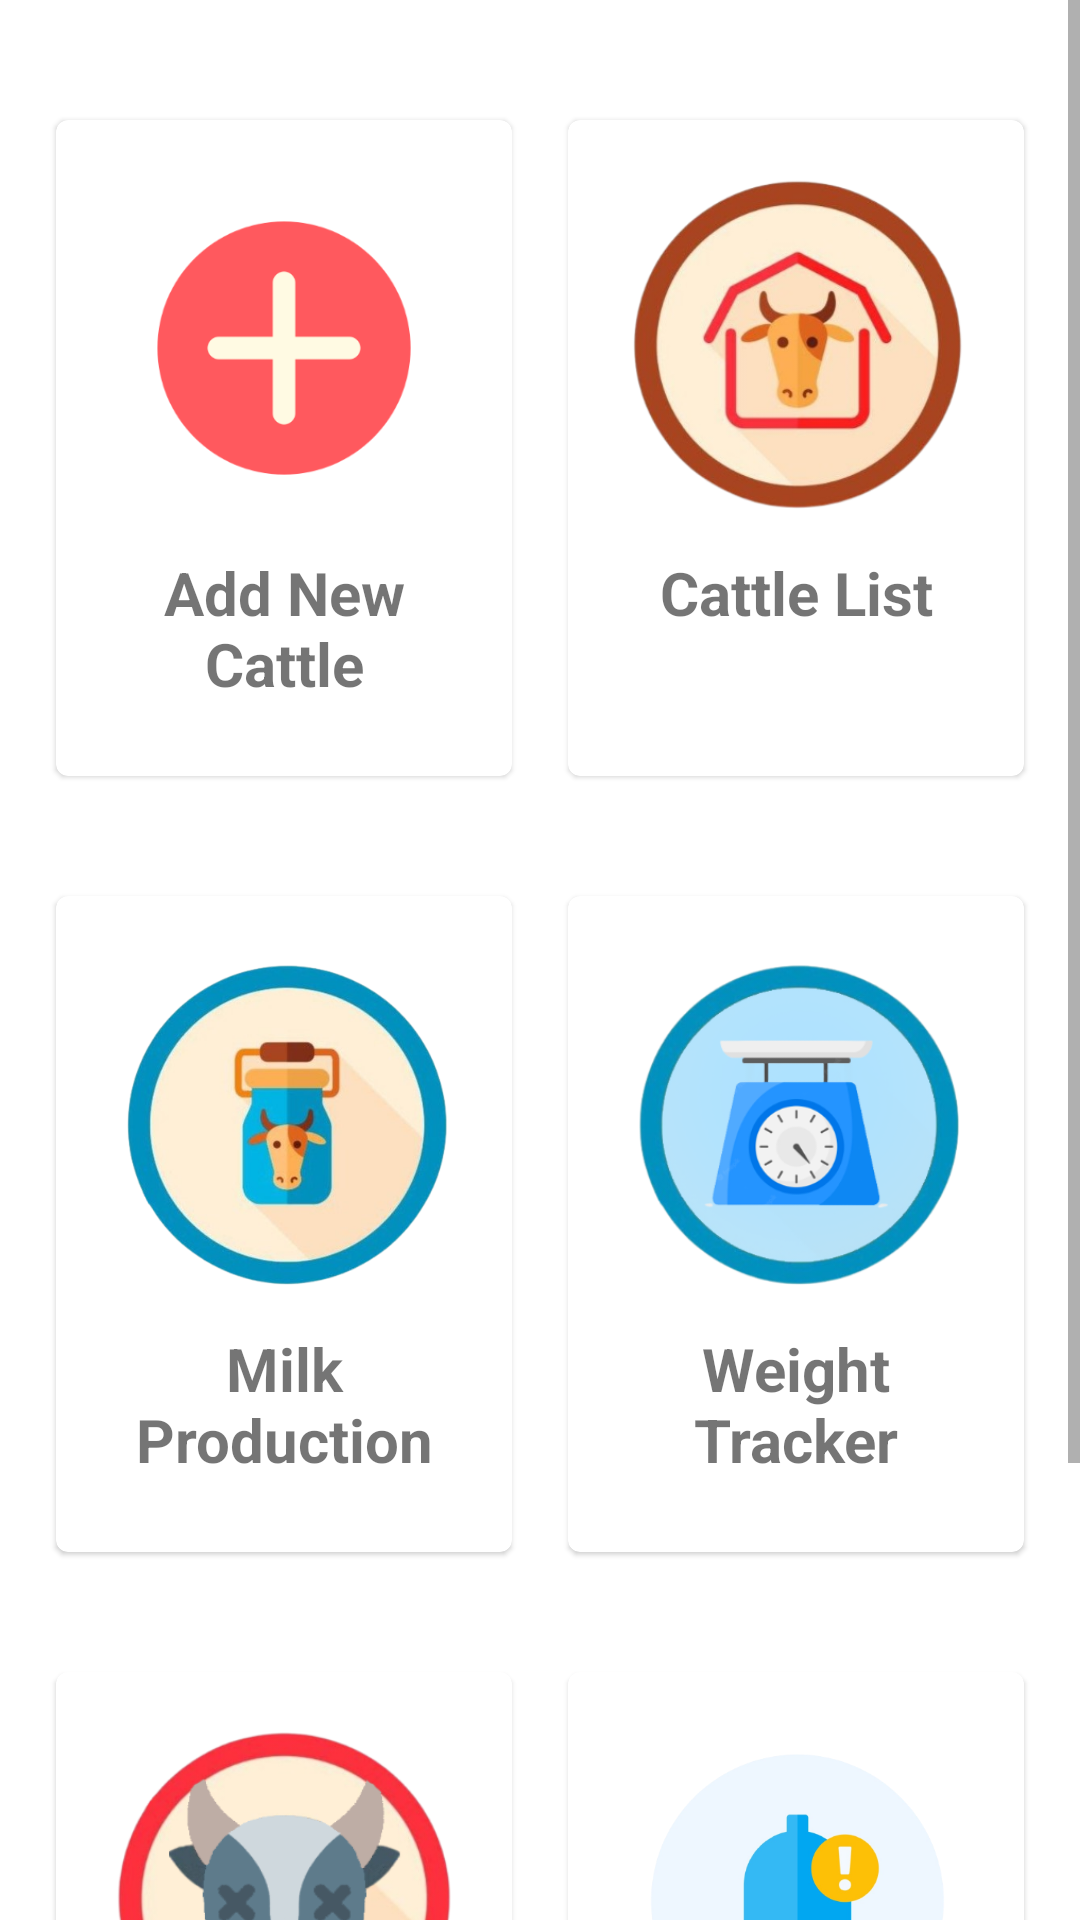

Android layout source for this screen:
<!-- AndroidManifest.xml: application theme Theme.CattleSense -->
<!-- res/layout/activity_cattle_info.xml -->
<?xml version="1.0" encoding="utf-8"?>
<ScrollView xmlns:android="http://schemas.android.com/apk/res/android"
    xmlns:app="http://schemas.android.com/apk/res-auto"
    xmlns:tools="http://schemas.android.com/tools"
    android:layout_width="match_parent"
    android:layout_height="match_parent"
    tools:context=".ui.activity.CattleInfoActivity">

  <androidx.constraintlayout.widget.ConstraintLayout
      android:layout_width="match_parent"
      android:layout_height="wrap_content">

    <com.google.android.material.card.MaterialCardView
        android:id="@+id/addNewCattleCard"
        android:layout_width="wrap_content"
        android:layout_height="wrap_content"
        android:layout_marginTop="40dp"
        app:layout_constraintEnd_toStartOf="@id/cattleListCard"
        app:layout_constraintStart_toStartOf="parent"
        app:layout_constraintTop_toBottomOf="parent"
        app:layout_constraintTop_toTopOf="parent">

      <androidx.constraintlayout.widget.ConstraintLayout
          android:id="@+id/addNewCattleLayout"
          android:layout_width="wrap_content"
          android:layout_height="wrap_content"
          android:layout_margin="16dp">

        <ImageView
            android:id="@+id/addNewCattleImageView"
            android:layout_width="120dp"
            android:layout_height="120dp"
            android:contentDescription="@string/add_new_cattle"
            android:src="@drawable/ic_add_info"
            app:layout_constraintEnd_toEndOf="parent"
            app:layout_constraintStart_toStartOf="parent"
            app:layout_constraintTop_toTopOf="parent" />

        <TextView
            android:id="@+id/addNewCattleTextView"
            android:layout_width="0dp"
            android:layout_height="wrap_content"
            android:layout_marginVertical="8dp"
            android:gravity="center"
            android:text="@string/add_new_cattle"
            android:textSize="20sp"
            android:textStyle="bold"
            app:layout_constraintBottom_toBottomOf="parent"
            app:layout_constraintEnd_toEndOf="parent"
            app:layout_constraintStart_toStartOf="parent"
            app:layout_constraintTop_toBottomOf="@id/addNewCattleImageView" />
      </androidx.constraintlayout.widget.ConstraintLayout>
    </com.google.android.material.card.MaterialCardView>

    <com.google.android.material.card.MaterialCardView
        android:id="@+id/cattleListCard"
        android:layout_width="wrap_content"
        android:layout_height="wrap_content"
        app:layout_constraintEnd_toEndOf="parent"
        app:layout_constraintStart_toEndOf="@id/addNewCattleCard"
        app:layout_constraintTop_toTopOf="@id/addNewCattleCard">

      <androidx.constraintlayout.widget.ConstraintLayout
          android:id="@+id/cattleListLayout"
          android:layout_width="wrap_content"
          android:layout_height="wrap_content"
          android:layout_margin="16dp">

        <ImageView
            android:id="@+id/cattleListImageView"
            android:layout_width="120dp"
            android:layout_height="120dp"
            android:contentDescription="@string/cattle_list"
            android:src="@drawable/ic_cattle_info"
            app:layout_constraintEnd_toEndOf="parent"
            app:layout_constraintStart_toStartOf="parent"
            app:layout_constraintTop_toTopOf="parent" />

        <TextView
            android:id="@+id/cattleListTextView"
            android:layout_width="0dp"
            android:layout_height="wrap_content"
            android:layout_marginVertical="8dp"
            android:gravity="center"
            android:text="@string/cattle_list"
            android:textSize="20sp"
            android:textStyle="bold"
            app:layout_constraintBottom_toBottomOf="parent"
            app:layout_constraintEnd_toEndOf="parent"
            app:layout_constraintStart_toStartOf="parent"
            app:layout_constraintTop_toBottomOf="@id/cattleListImageView" />
      </androidx.constraintlayout.widget.ConstraintLayout>
    </com.google.android.material.card.MaterialCardView>

    <com.google.android.material.card.MaterialCardView
        android:id="@+id/milkProductionCard"
        android:layout_width="wrap_content"
        android:layout_height="wrap_content"
        android:layout_marginTop="40dp"
        app:layout_constraintEnd_toStartOf="@id/weightTrackerCard"
        app:layout_constraintStart_toStartOf="parent"
        app:layout_constraintTop_toBottomOf="@id/addNewCattleCard">

      <androidx.constraintlayout.widget.ConstraintLayout
          android:id="@+id/milkProductionLayout"
          android:layout_width="wrap_content"
          android:layout_height="wrap_content"
          android:layout_margin="16dp">

        <ImageView
            android:id="@+id/milkProductionImageView"
            android:layout_width="120dp"
            android:layout_height="120dp"
            android:contentDescription="@string/milk_production"
            android:src="@drawable/ic_milk_production"
            app:layout_constraintEnd_toEndOf="parent"
            app:layout_constraintStart_toStartOf="parent"
            app:layout_constraintTop_toTopOf="parent" />

        <TextView
            android:id="@+id/milkProductionTextView"
            android:layout_width="0dp"
            android:layout_height="wrap_content"
            android:layout_marginVertical="8dp"
            android:gravity="center"
            android:text="@string/milk_production"
            android:textSize="20sp"
            android:textStyle="bold"
            app:layout_constraintBottom_toBottomOf="parent"
            app:layout_constraintEnd_toEndOf="parent"
            app:layout_constraintStart_toStartOf="parent"
            app:layout_constraintTop_toBottomOf="@id/milkProductionImageView" />
      </androidx.constraintlayout.widget.ConstraintLayout>
    </com.google.android.material.card.MaterialCardView>

    <com.google.android.material.card.MaterialCardView
        android:id="@+id/weightTrackerCard"
        android:layout_width="wrap_content"
        android:layout_height="wrap_content"
        app:layout_constraintEnd_toEndOf="parent"
        app:layout_constraintStart_toEndOf="@id/milkProductionCard"
        app:layout_constraintTop_toTopOf="@id/milkProductionCard">

      <androidx.constraintlayout.widget.ConstraintLayout
          android:id="@+id/weightTrackerLayout"
          android:layout_width="wrap_content"
          android:layout_height="wrap_content"
          android:layout_margin="16dp">

        <ImageView
            android:id="@+id/weightTrackerImageView"
            android:layout_width="120dp"
            android:layout_height="120dp"
            android:contentDescription="@string/weight_tracker"
            android:src="@drawable/ic_weight_tracker"
            app:layout_constraintEnd_toEndOf="parent"
            app:layout_constraintStart_toStartOf="parent"
            app:layout_constraintTop_toTopOf="parent" />

        <TextView
            android:id="@+id/weightTrackerTextView"
            android:layout_width="0dp"
            android:layout_height="wrap_content"
            android:layout_marginVertical="8dp"
            android:gravity="center"
            android:text="@string/weight_tracker"
            android:textSize="20sp"
            android:textStyle="bold"
            app:layout_constraintBottom_toBottomOf="parent"
            app:layout_constraintEnd_toEndOf="parent"
            app:layout_constraintStart_toStartOf="parent"
            app:layout_constraintTop_toBottomOf="@id/weightTrackerImageView" />
      </androidx.constraintlayout.widget.ConstraintLayout>
    </com.google.android.material.card.MaterialCardView>

    <com.google.android.material.card.MaterialCardView
        android:id="@+id/deathRecordCard"
        android:layout_width="wrap_content"
        android:layout_height="wrap_content"
        android:layout_marginVertical="40dp"
        app:layout_constraintBottom_toBottomOf="parent"
        app:layout_constraintEnd_toStartOf="@id/heatNotificationCard"
        app:layout_constraintStart_toStartOf="parent"
        app:layout_constraintTop_toBottomOf="@id/milkProductionCard">

      <androidx.constraintlayout.widget.ConstraintLayout
          android:id="@+id/deathRecordLayout"
          android:layout_width="wrap_content"
          android:layout_height="wrap_content"
          android:layout_margin="16dp">

        <ImageView
            android:id="@+id/deathRecordImageView"
            android:layout_width="120dp"
            android:layout_height="120dp"
            android:contentDescription="@string/death_record"
            android:src="@drawable/ic_death_record"
            app:layout_constraintEnd_toEndOf="parent"
            app:layout_constraintStart_toStartOf="parent"
            app:layout_constraintTop_toTopOf="parent" />

        <TextView
            android:id="@+id/deathRecordTextView"
            android:layout_width="0dp"
            android:layout_height="wrap_content"
            android:layout_marginVertical="8dp"
            android:gravity="center"
            android:text="@string/death_record"
            android:textSize="20sp"
            android:textStyle="bold"
            app:layout_constraintBottom_toBottomOf="parent"
            app:layout_constraintEnd_toEndOf="parent"
            app:layout_constraintStart_toStartOf="parent"
            app:layout_constraintTop_toBottomOf="@id/deathRecordImageView" />
      </androidx.constraintlayout.widget.ConstraintLayout>
    </com.google.android.material.card.MaterialCardView>

    <com.google.android.material.card.MaterialCardView
        android:id="@+id/heatNotificationCard"
        android:layout_width="wrap_content"
        android:layout_height="wrap_content"
        app:layout_constraintEnd_toEndOf="parent"
        app:layout_constraintStart_toEndOf="@id/deathRecordCard"
        app:layout_constraintTop_toTopOf="@id/deathRecordCard">

      <androidx.constraintlayout.widget.ConstraintLayout
          android:id="@+id/heatNotificationLayout"
          android:layout_width="wrap_content"
          android:layout_height="wrap_content"
          android:layout_margin="16dp">

        <ImageView
            android:id="@+id/heatNotificationImageView"
            android:layout_width="120dp"
            android:layout_height="120dp"
            android:contentDescription="@string/heat_notification_alert"
            android:src="@drawable/ic_heat_notification"
            app:layout_constraintEnd_toEndOf="parent"
            app:layout_constraintStart_toStartOf="parent"
            app:layout_constraintTop_toTopOf="parent" />

        <TextView
            android:id="@+id/heatNotificationTextView"
            android:layout_width="0dp"
            android:layout_height="wrap_content"
            android:layout_marginVertical="8dp"
            android:gravity="center"
            android:text="@string/heat_notification_alert"
            android:textSize="20sp"
            android:textStyle="bold"
            app:layout_constraintBottom_toBottomOf="parent"
            app:layout_constraintEnd_toEndOf="parent"
            app:layout_constraintStart_toStartOf="parent"
            app:layout_constraintTop_toBottomOf="@id/heatNotificationImageView" />
      </androidx.constraintlayout.widget.ConstraintLayout>
    </com.google.android.material.card.MaterialCardView>
  </androidx.constraintlayout.widget.ConstraintLayout>
</ScrollView>
<!-- resources referenced by this layout -->
<resources>
  <!-- drawable ic_add_info: png bitmap (drawable-hdpi, 5857 bytes) -->
  <!-- drawable ic_cattle_info: png bitmap (drawable-hdpi, 35314 bytes) -->
  <!-- drawable ic_death_record: png bitmap (drawable-hdpi, 27974 bytes) -->
  <!-- drawable ic_heat_notification: png bitmap (drawable-hdpi, 11151 bytes) -->
  <!-- drawable ic_milk_production: png bitmap (drawable-hdpi, 35429 bytes) -->
  <!-- drawable ic_weight_tracker: png bitmap (drawable-hdpi, 26807 bytes) -->
  <string name="add_new_cattle">Add New Cattle</string>
  <string name="cattle_list">Cattle List\n</string>
  <string name="death_record">Death Record\n</string>
  <string name="heat_notification_alert">Heat Notification Alert</string>
  <string name="milk_production">Milk Production</string>
  <string name="weight_tracker">Weight Tracker</string>
  <style name="Theme.CattleSense" parent="Theme.MaterialComponents.DayNight.DarkActionBar">
      
      <item name="colorPrimary">@color/purple_500</item>
      <item name="colorPrimaryVariant">@color/purple_700</item>
      <item name="colorOnPrimary">@color/white</item>
      
      <item name="colorSecondary">@color/teal_200</item>
      <item name="colorSecondaryVariant">@color/teal_700</item>
      <item name="colorOnSecondary">@color/black</item>
      
      <item name="android:statusBarColor">?attr/colorPrimaryVariant</item>
      
    </style>
  <!-- not gathered from this repository: default colours our renderer supplied (Android Studio template values) -->
  <color name="purple_500">#FF6200EE</color>
  <color name="purple_700">#FF3700B3</color>
  <color name="teal_200">#FF03DAC5</color>
  <color name="teal_700">#FF018786</color>
  <color name="black">#FF000000</color>
  <color name="white">#FFFFFFFF</color>
</resources>
